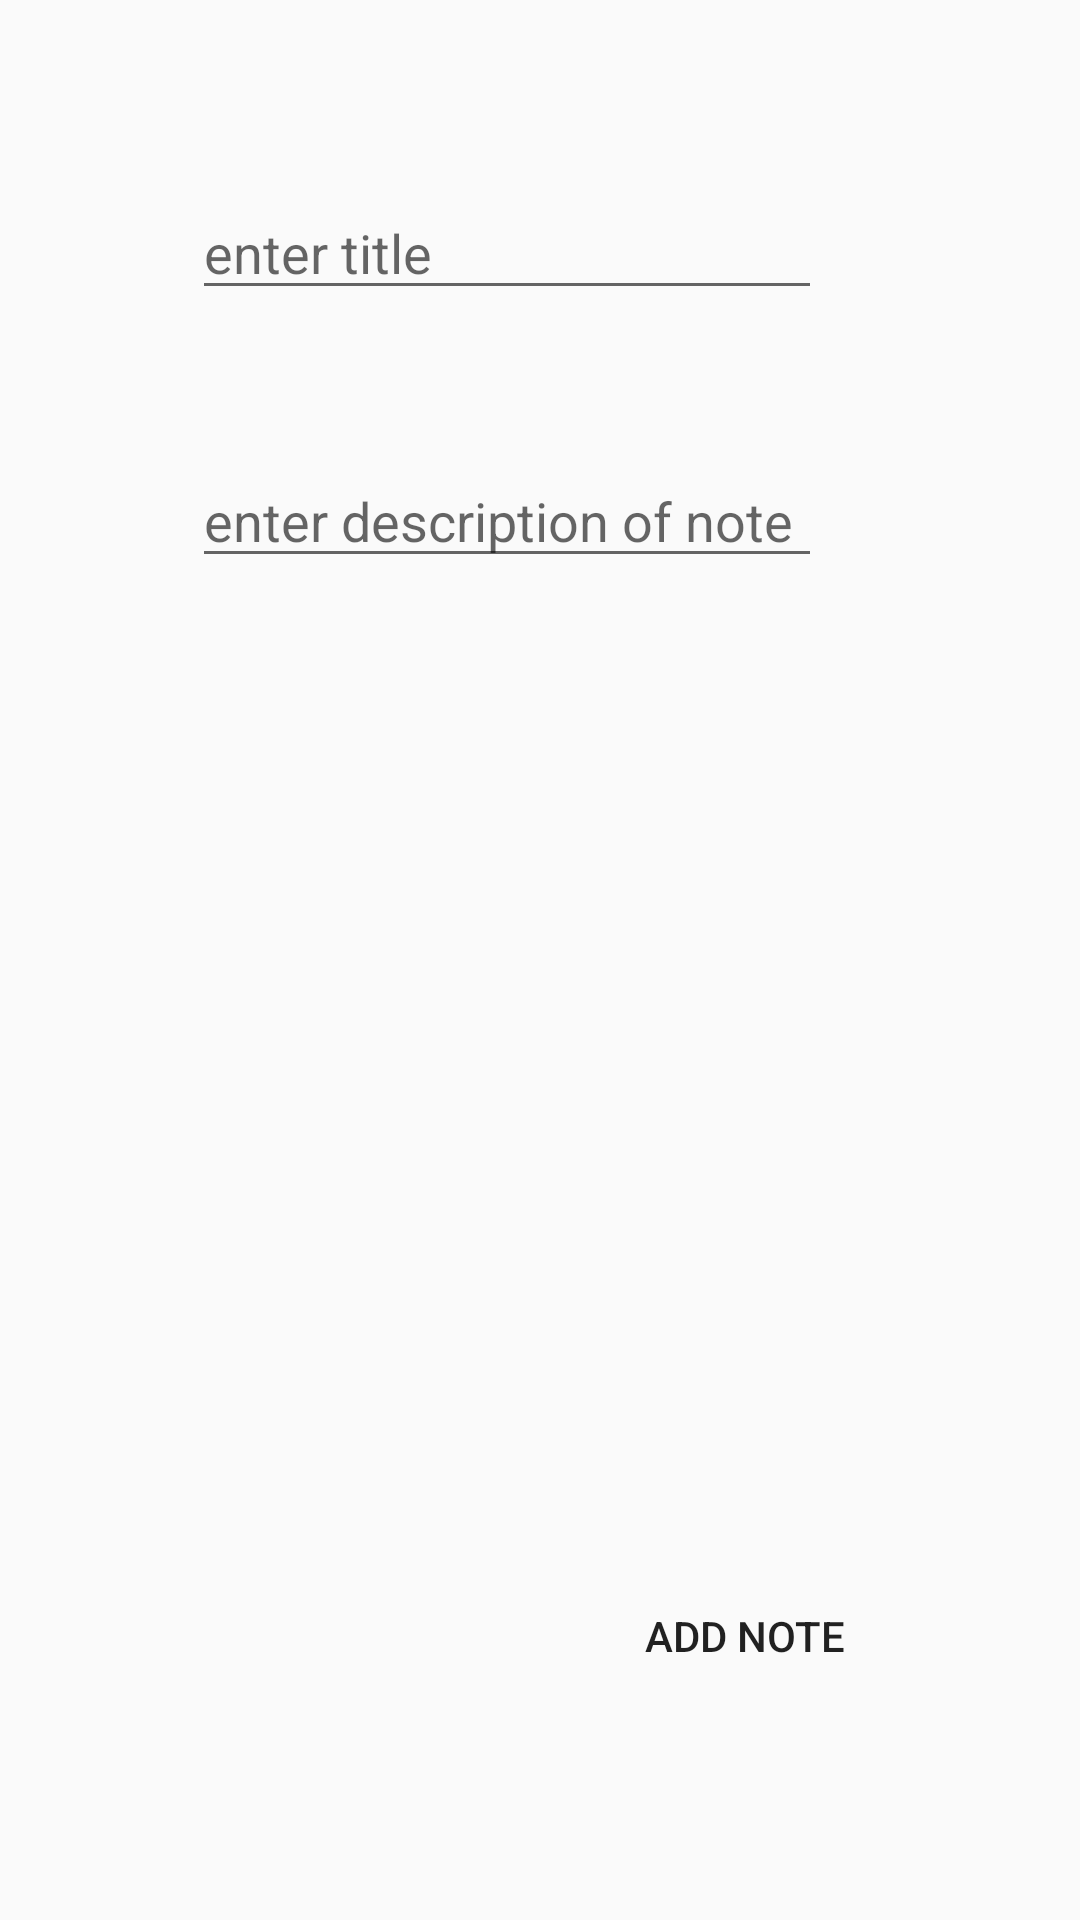

Android layout source for this screen:
<!-- AndroidManifest.xml: application theme AppTheme -->
<!-- res/layout/activity_add_notes.xml -->
<?xml version="1.0" encoding="utf-8"?>
<android.support.constraint.ConstraintLayout xmlns:android="http://schemas.android.com/apk/res/android"
    xmlns:app="http://schemas.android.com/apk/res-auto"
    xmlns:tools="http://schemas.android.com/tools"
    android:layout_width="match_parent"
    android:layout_height="match_parent"
    tools:context=".AddNotes">

    <EditText
        android:id="@+id/etTitle"
        android:layout_width="wrap_content"
        android:layout_height="wrap_content"
        android:layout_marginEnd="8dp"
        android:layout_marginStart="8dp"
        android:layout_marginTop="62dp"
        android:ems="10"
        android:hint="enter title"
        android:inputType="textPersonName"
        app:layout_constraintEnd_toEndOf="parent"
        app:layout_constraintHorizontal_bias="0.418"
        app:layout_constraintStart_toStartOf="parent"
        app:layout_constraintTop_toTopOf="parent" />

    <EditText
        android:id="@+id/etDes"
        android:layout_width="wrap_content"
        android:layout_height="wrap_content"
        android:layout_marginEnd="8dp"
        android:layout_marginStart="8dp"
        android:layout_marginTop="48dp"
        android:ems="10"
        android:hint="enter description of note"
        android:inputType="textMultiLine"
        app:layout_constraintEnd_toEndOf="parent"
        app:layout_constraintHorizontal_bias="0.418"
        app:layout_constraintStart_toStartOf="parent"
        app:layout_constraintTop_toBottomOf="@+id/etTitle" />

    <Button
        android:id="@+id/button"
        android:layout_width="50pt"
        android:layout_height="30pt"
        android:layout_marginBottom="64dp"
        android:layout_marginEnd="60dp"
        android:background="@drawable/bublue_color"
        android:onClick="buAdd"
        android:text="Add Note"
        app:layout_constraintBottom_toBottomOf="parent"
        app:layout_constraintEnd_toEndOf="parent" />
</android.support.constraint.ConstraintLayout>
<!-- resources referenced by this layout -->
<resources>
  <style name="AppTheme" parent="Theme.AppCompat.Light.DarkActionBar">
          
          <item name="colorPrimary">@color/customeblue</item>
          <item name="colorPrimaryDark">@color/colorPrimaryDark</item>
          <item name="colorAccent">@color/colorAccent</item>
          <item name="android:navigationBarColor">@color/customeblue</item>
      </style>
  <!-- not gathered from this repository: default colours our renderer supplied (Android Studio template values) -->
  <color name="colorPrimaryDark">#FF3700B3</color>
  <color name="colorAccent">#FF03DAC5</color>
</resources>
